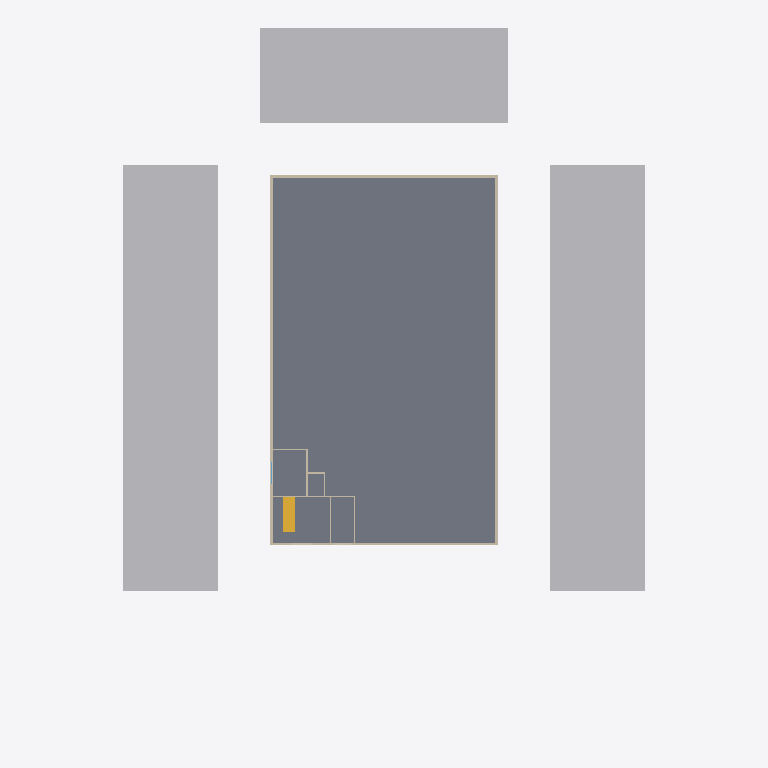
Plan cut of the same IFC building model at storey 'Floor 1' (level 2.95 m, cut at 4.35 m), seen from above with north up, elements coloured by IFC class: 15 walls (beige), 3 other elements (light grey), 1 slab (grey), 1 stair (yellow). Cut surfaces are drawn darker.
Extent 49.0 m × 60.0 m × 14.9 m (x, y, z). Storeys (5): Ground at 0.00 m; Floor 1 at 2.95 m; Floor 2 at 5.90 m; Floor 3 at 8.85 m; Floor 4 at 11.80 m. Elements (44): 27 IfcWall, 6 IfcSlab, 4 IfcWindow, 3 IfcBuildingElementProxy, 2 IfcDoor, 1 IfcCivilElement, 1 IfcStair.

HEADER;
FILE_DESCRIPTION(('ViewDefinition[DesignTransferView]'),'2;1');
FILE_NAME('/dev/null','2026-10-26T16:10:25+05:30',(''),(''),'IfcOpenShell 0.9.0','IfcOpenShell 0.9.0','Nobody');
FILE_SCHEMA(('IFC4'));
ENDSEC;
DATA;
#1=IFCPROJECT('3XA2TcH_v1zh8SdKZm5YpF',$,'Fixture — violating TOD apartment',$,$,$,$,(#10,#15),#5);
#17=IFCSITE('3BFaWezajD_OmgHmvqaQHp',$,'Site',$,$,#40,#21,$,$,(18,30,59,400000),(73,50,31,200000),0.0,$,$);
#22=IFCBUILDING('0l8dTNbf14p8yYDTAN2SlE',$,'Fixture — violating TOD apartment',$,$,$,$,$,$,$,$,$);
#123=IFCBUILDINGSTOREY('2zzbcSuAn4LuPPNwjp3GcW',$,'Ground',$,$,#134,$,$,$,0.0);
#138=IFCBUILDINGSTOREY('3Pvmj1u6b2jw8ux1xytua6',$,'Floor 1',$,$,#148,$,$,$,2.95);
#152=IFCBUILDINGSTOREY('1Qayf8k4T7l8y2iZC9A5Se',$,'Floor 2',$,$,#162,$,$,$,5.9);
#166=IFCBUILDINGSTOREY('3IXrMmxLD0ih0YqH8XN8L$',$,'Floor 3',$,$,#176,$,$,$,8.85);
#180=IFCBUILDINGSTOREY('2EgDWJzrr83hTpFWkxERDg',$,'Floor 4',$,$,#190,$,$,$,11.8);
#319=IFCSLAB('24DC3qdBnAnuktPm677ued',$,'Floor 1 slab',$,$,#325,#336,$,.FLOOR.);
#72=IFCBUILDINGELEMENTPROXY('31h9QP3I9EEwSS9ue49nJZ',$,'Neighbouring building (e2)',$,'Context',#77,#88,$,$);
#106=IFCBUILDINGELEMENTPROXY('2UORluOAfDGRSf47hEF16f',$,'Neighbouring building (e4)',$,'Context',#111,#122,$,$);
#89=IFCBUILDINGELEMENTPROXY('2tTp1EqpfE$f5pARGPtUi4',$,'Neighbouring building (e3)',$,'Context',#94,#105,$,$);
#749=IFCWALL('2TztP1oDjCPRgzzOZnkExm',$,'L1-W8',$,$,#754,#765,$,.SOLIDWALL.);
#789=IFCWALL('18B1KnUw5E_AB5W2erUqL6',$,'L1-W10',$,$,#794,#805,$,.SOLIDWALL.);
#769=IFCWALL('0Z6G7EJtf0kfW03HO46VyK',$,'L1-W9',$,$,#774,#785,$,.SOLIDWALL.);
#1152=IFCSTAIR('2yFW0hjz9EYfgNd8298nm_',$,'ST1',$,$,$,$,$,$);
#729=IFCWALL('3cC4XbVLvAYP0_ugKDImKy',$,'L1-W7',$,$,#734,#745,$,.SOLIDWALL.);
#649=IFCWALL('0PVTVjUkjBywPuEury_6Sv',$,'L1-W3',$,$,#654,#665,$,.SOLIDWALL.);
#669=IFCWALL('38GE1nN958RRtLpvdlrqNE',$,'L1-W4',$,$,#674,#685,$,.SOLIDWALL.);
#629=IFCWALL('0SqP7jTfrAngT0QQsiVmPZ',$,'L1-W2',$,$,#634,#645,$,.SOLIDWALL.);
#689=IFCWALL('1J7AAK2zbCMPVKyIyT9Gwi',$,'L1-W5',$,$,#694,#705,$,.PARTITIONING.);
#949=IFCWALL('0UgCVJ3Y1FE8rumZEN14P8',$,'L1-W18',$,$,#954,#965,$,.PARTITIONING.);
#929=IFCWALL('30NY5gm7n4A8unuYdX8zY$',$,'L1-W17',$,$,#934,#945,$,.PARTITIONING.);
#829=IFCWALL('3h964F9zP3Nx8FVD$VPGnW',$,'L1-W12',$,$,#834,#845,$,.PARTITIONING.);
#909=IFCWALL('1pxXxyDAP4DwJGhg$A8mcE',$,'L1-W16',$,$,#914,#925,$,.SOLIDWALL.);
#609=IFCWALL('2FnYiny359RxMUP8fMY$Zp',$,'L1-W1',$,$,#614,#625,$,.PARTITIONING.);
#709=IFCWALL('3FW4O3hLbC$vAnU0y9xH6a',$,'L1-W6',$,$,#714,#725,$,.PARTITIONING.);
#869=IFCWALL('16UW2mroL3IxA05kbTBQZo',$,'L1-W14',$,$,#874,#885,$,.PARTITIONING.);
ENDSEC;
